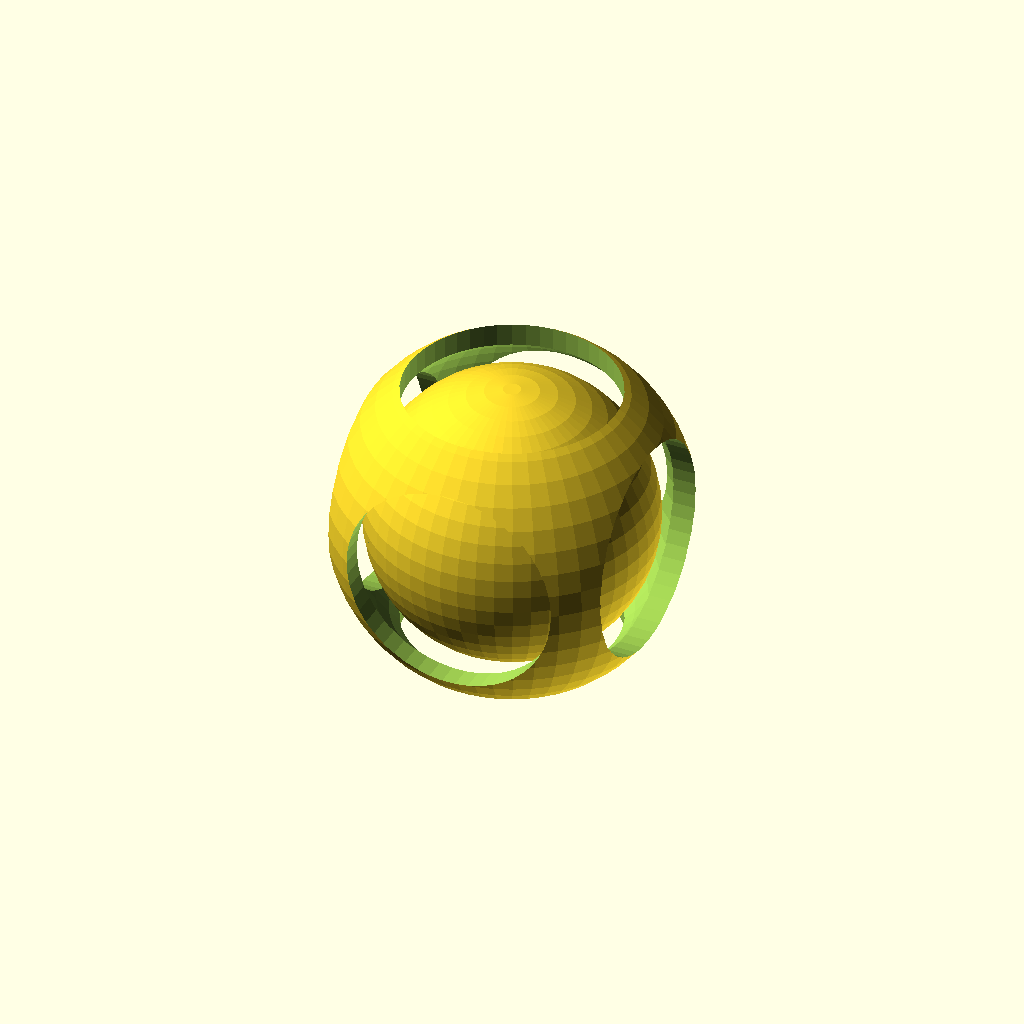
Cell 1: rendered with the file's own defaults.
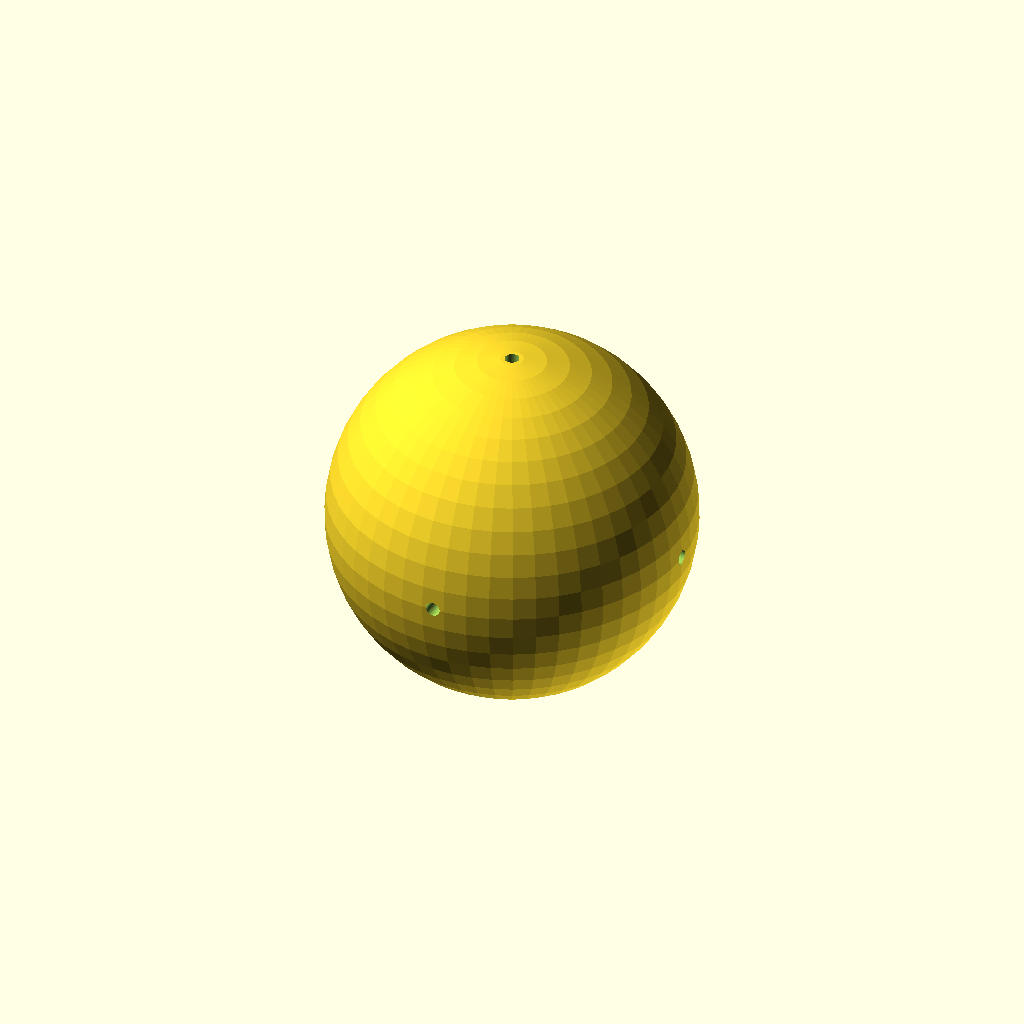
Cell 2: hole_size = 2 (everything else at default).
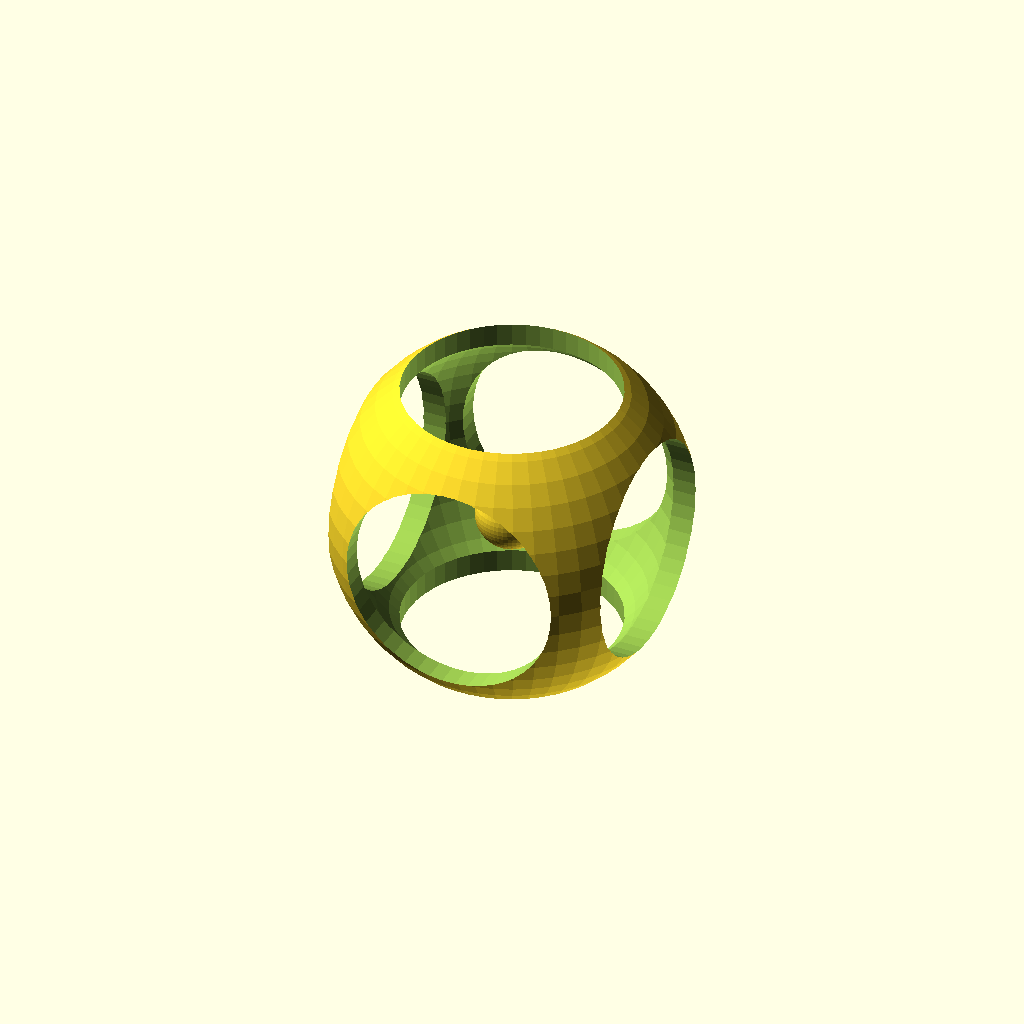
Cell 3 — sphere_diameter set to 10, the other parameters unchanged.
One fixed orthographic camera (rotation 55°, 0°, 25°; colour scheme Cornfield) for every cell.
Source of the model, inputs/thingiverse/thing-2204181/files/fidgetcube.scad:
/*
@author: matt@misbach.org
@date: 3/25/2017

Description: Fidget ball cube
*/

hole_size = 30; // [2:35]
sphere_diameter = 40; // [10:44]

$fn=50;

// Inner Sphere
sphere(d=sphere_diameter); 

//Subtract cylinders from outer sphere
difference() {
    sphere(d=50);
    sphere(d=50*.9);
    
    cylinder(d=hole_size, h=60, center=true);
    rotate([90, 0, 0])  cylinder(d=hole_size, h=60, center=true);
    rotate([0, 90, 0])  cylinder(d=hole_size, h=60, center=true);
}
Parameter table extracted from the source (name, type, default, range or options):
hole_size: number, default 30, range 2 to 35
sphere_diameter: number, default 40, range 10 to 44
